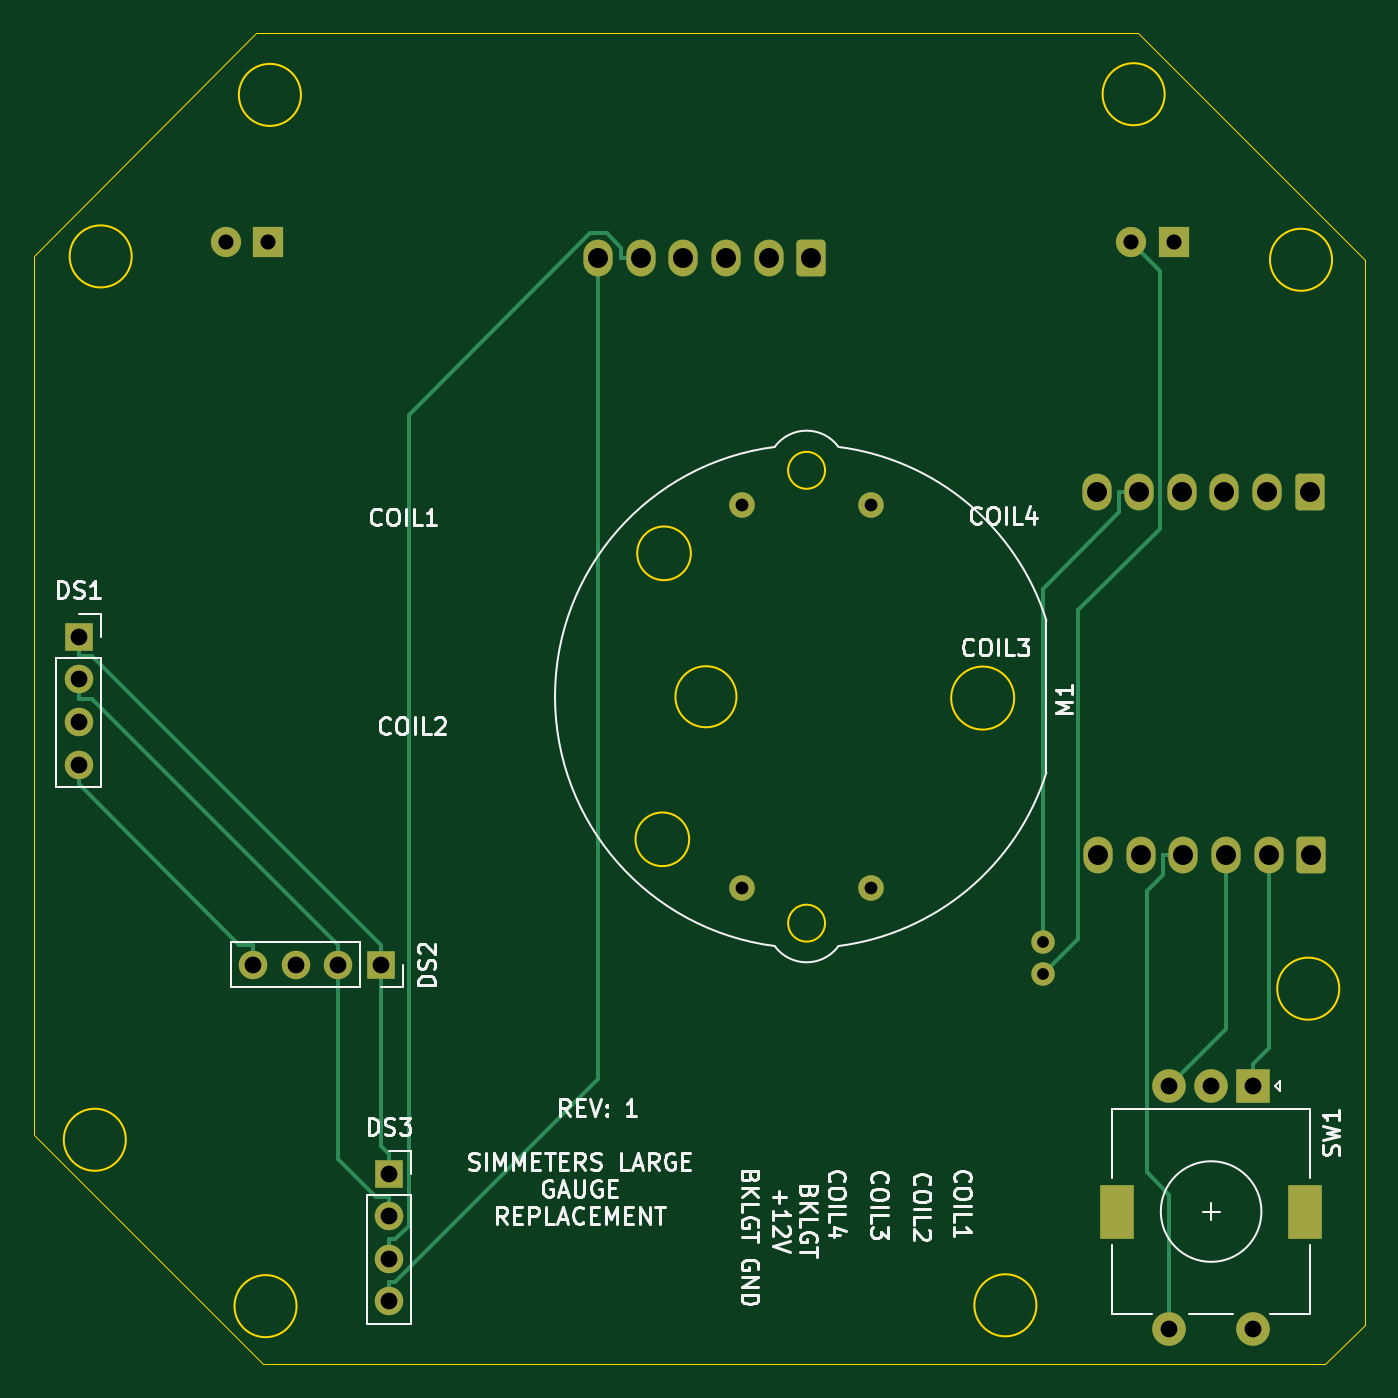
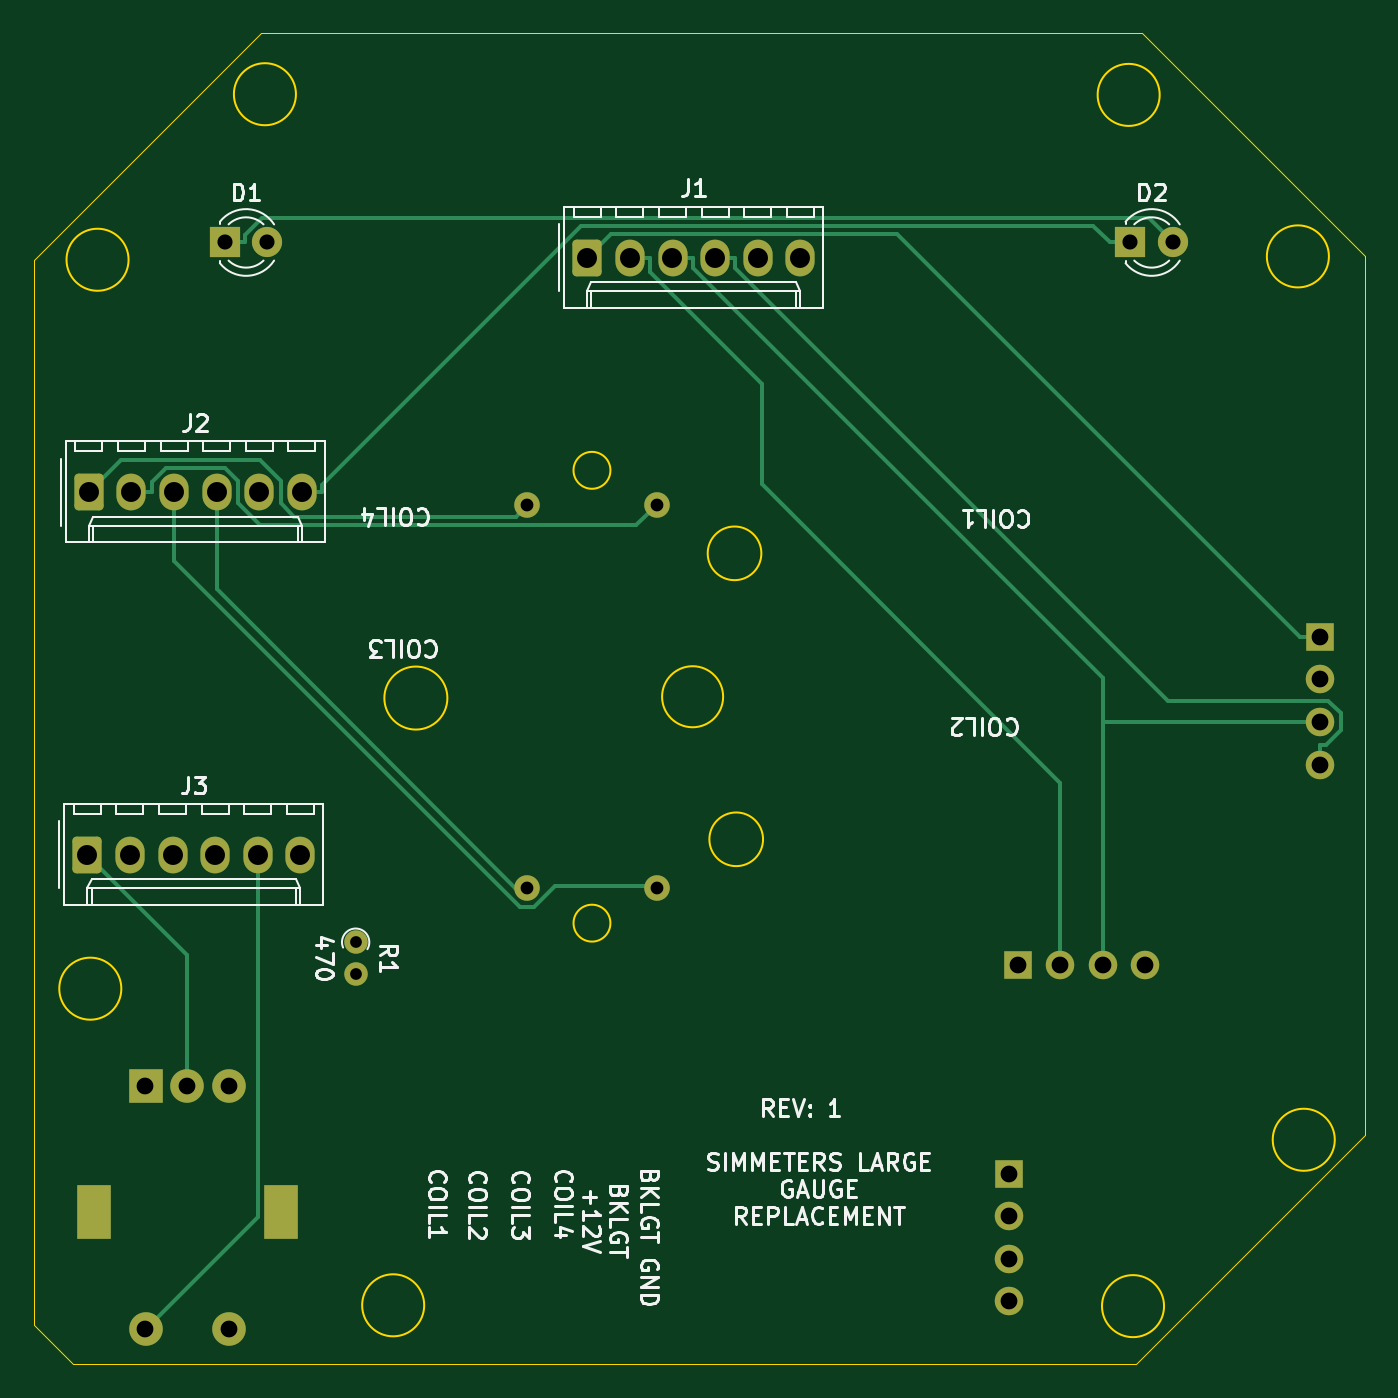
Circuit board: 9 layer files. Board 79.4 x 79.4 mm.
- bottom_copper: Simmeters Large Guage Replacement-B_Cu.gbr (8367 bytes)
- bottom_mask: Simmeters Large Guage Replacement-B_Mask.gbr (2923 bytes)
- bottom_silk: Simmeters Large Guage Replacement-B_Silkscreen.gbr (31539 bytes)
- outline: Simmeters Large Guage Replacement-Edge_Cuts.gbr (2162 bytes)
- top_copper: Simmeters Large Guage Replacement-F_Cu.gbr (7718 bytes)
- top_mask: Simmeters Large Guage Replacement-F_Mask.gbr (2923 bytes)
- top_silk: Simmeters Large Guage Replacement-F_Silkscreen.gbr (28922 bytes)
- drill: Simmeters Large Guage Replacement-NPTH.drl (299 bytes)
- drill: Simmeters Large Guage Replacement-PTH.drl (1544 bytes)

=== bottom_copper: Simmeters Large Guage Replacement-B_Cu.gbr (8367 bytes, source omitted) ===
=== bottom_mask: Simmeters Large Guage Replacement-B_Mask.gbr (2923 bytes, source withheld) ===
=== bottom_silk: Simmeters Large Guage Replacement-B_Silkscreen.gbr (31539 bytes, source omitted) ===
=== outline: Simmeters Large Guage Replacement-Edge_Cuts.gbr ===
%TF.GenerationSoftware,KiCad,Pcbnew,(6.0.7-1)-1*%
%TF.CreationDate,2023-11-13T05:52:03+10:00*%
%TF.ProjectId,Simmeters Large Guage Replacement,53696d6d-6574-4657-9273-204c61726765,rev?*%
%TF.SameCoordinates,Original*%
%TF.FileFunction,Profile,NP*%
%FSLAX46Y46*%
G04 Gerber Fmt 4.6, Leading zero omitted, Abs format (unit mm)*
G04 Created by KiCad (PCBNEW (6.0.7-1)-1) date 2023-11-13 05:52:03*
%MOMM*%
%LPD*%
G01*
G04 APERTURE LIST*
%TA.AperFunction,Profile*%
%ADD10C,0.050000*%
%TD*%
%TA.AperFunction,Profile*%
%ADD11C,0.120000*%
%TD*%
G04 APERTURE END LIST*
D10*
X206145515Y-61274574D02*
X153585515Y-61274574D01*
X153585515Y-61274574D02*
X140305515Y-74554574D01*
X219685515Y-138294574D02*
X219685515Y-74814574D01*
X140305515Y-74554574D02*
X140305515Y-126984574D01*
X140305515Y-126984574D02*
X153985515Y-140664574D01*
D11*
X200098559Y-137144574D02*
G75*
G03*
X200098559Y-137144574I-1850000J0D01*
G01*
X156245515Y-64974574D02*
G75*
G03*
X156245515Y-64974574I-1850000J0D01*
G01*
X146155515Y-74604574D02*
G75*
G03*
X146155515Y-74604574I-1850000J0D01*
G01*
X145805515Y-127274574D02*
G75*
G03*
X145805515Y-127274574I-1850000J0D01*
G01*
D10*
X219685515Y-74814574D02*
X206145515Y-61274574D01*
D11*
X155985515Y-137194574D02*
G75*
G03*
X155985515Y-137194574I-1850000J0D01*
G01*
D10*
X153985515Y-140664574D02*
X205835515Y-140664574D01*
D11*
X217725515Y-74804574D02*
G75*
G03*
X217725515Y-74804574I-1850000J0D01*
G01*
X207745515Y-64934574D02*
G75*
G03*
X207745515Y-64934574I-1850000J0D01*
G01*
D10*
X205835515Y-140664574D02*
X217315515Y-140664574D01*
X217315515Y-140664574D02*
X219685515Y-138294574D01*
D11*
X218157037Y-118266096D02*
G75*
G03*
X218157037Y-118266096I-1850000J0D01*
G01*
%TO.C,M1*%
X187495100Y-114359600D02*
G75*
G03*
X187495100Y-114359600I-1100000J0D01*
G01*
X198773929Y-100938429D02*
G75*
G03*
X198773929Y-100938429I-1878829J0D01*
G01*
X179495100Y-92309600D02*
G75*
G03*
X179495100Y-92309600I-1600000J0D01*
G01*
X179395100Y-109359600D02*
G75*
G03*
X179395100Y-109359600I-1600000J0D01*
G01*
X182215127Y-100859600D02*
G75*
G03*
X182215127Y-100859600I-1820027J0D01*
G01*
X187496236Y-87359600D02*
G75*
G03*
X187496236Y-87359600I-1101136J0D01*
G01*
%TD*%
M02*

=== top_copper: Simmeters Large Guage Replacement-F_Cu.gbr (7718 bytes, source omitted) ===
=== top_mask: Simmeters Large Guage Replacement-F_Mask.gbr (2923 bytes, source withheld) ===
=== top_silk: Simmeters Large Guage Replacement-F_Silkscreen.gbr (28922 bytes, source omitted) ===
=== drill: Simmeters Large Guage Replacement-NPTH.drl ===
M48
; DRILL file {KiCad (6.0.7-1)-1} date Monday, 13 November 2023 at 05:52:06 am
; FORMAT={-:-/ absolute / metric / decimal}
; #@! TF.CreationDate,2023-11-13T05:52:06+10:00
; #@! TF.GenerationSoftware,Kicad,Pcbnew,(6.0.7-1)-1
; #@! TF.FileFunction,NonPlated,1,2,NPTH
FMAT,2
METRIC
%
G90
G05
T0
M30

=== drill: Simmeters Large Guage Replacement-PTH.drl ===
M48
; DRILL file {KiCad (6.0.7-1)-1} date Monday, 13 November 2023 at 05:52:06 am
; FORMAT={-:-/ absolute / metric / decimal}
; #@! TF.CreationDate,2023-11-13T05:52:06+10:00
; #@! TF.GenerationSoftware,Kicad,Pcbnew,(6.0.7-1)-1
; #@! TF.FileFunction,Plated,1,2,PTH
FMAT,2
METRIC
; #@! TA.AperFunction,Plated,PTH,ComponentDrill
T1C0.700
; #@! TA.AperFunction,Plated,PTH,ComponentDrill
T2C0.762
; #@! TA.AperFunction,Plated,PTH,ComponentDrill
T3C0.900
; #@! TA.AperFunction,Plated,PTH,ComponentDrill
T4C1.000
; #@! TA.AperFunction,Plated,PTH,ComponentDrill
T5C1.190
; #@! TA.AperFunction,Plated,PTH,ComponentDrill
T6C1.500
%
G90
G05
T1
X200.486Y-115.495
X200.486Y-117.395
T2
X182.545Y-89.42
X182.545Y-112.27
X190.245Y-89.42
X190.245Y-112.27
T3
X151.75Y-73.775
X154.29Y-73.775
X205.75Y-73.775
X208.29Y-73.775
T4
X142.986Y-97.281
X142.986Y-99.821
X142.986Y-102.361
X142.986Y-104.901
X153.399Y-116.839
X155.939Y-116.839
X158.48Y-116.839
X161.019Y-116.839
X161.502Y-129.295
X161.502Y-131.835
X161.502Y-134.375
X161.502Y-136.915
X208.016Y-124.055
X208.016Y-138.555
X210.516Y-124.055
X213.016Y-124.055
X213.016Y-138.555
T5
X173.974Y-74.675
X176.513Y-74.675
X179.053Y-74.675
X181.594Y-74.675
X184.133Y-74.675
X186.673Y-74.675
X203.691Y-88.665
X203.785Y-110.285
X206.231Y-88.665
X206.325Y-110.285
X208.772Y-88.665
X208.865Y-110.285
X211.311Y-88.665
X211.405Y-110.285
X213.851Y-88.665
X213.945Y-110.285
X216.391Y-88.665
X216.486Y-110.285
T6
G00X204.915Y-130.905
M15
G01X204.915Y-132.205
M16
G05
G00X216.115Y-130.905
M15
G01X216.115Y-132.205
M16
G05
T0
M30

